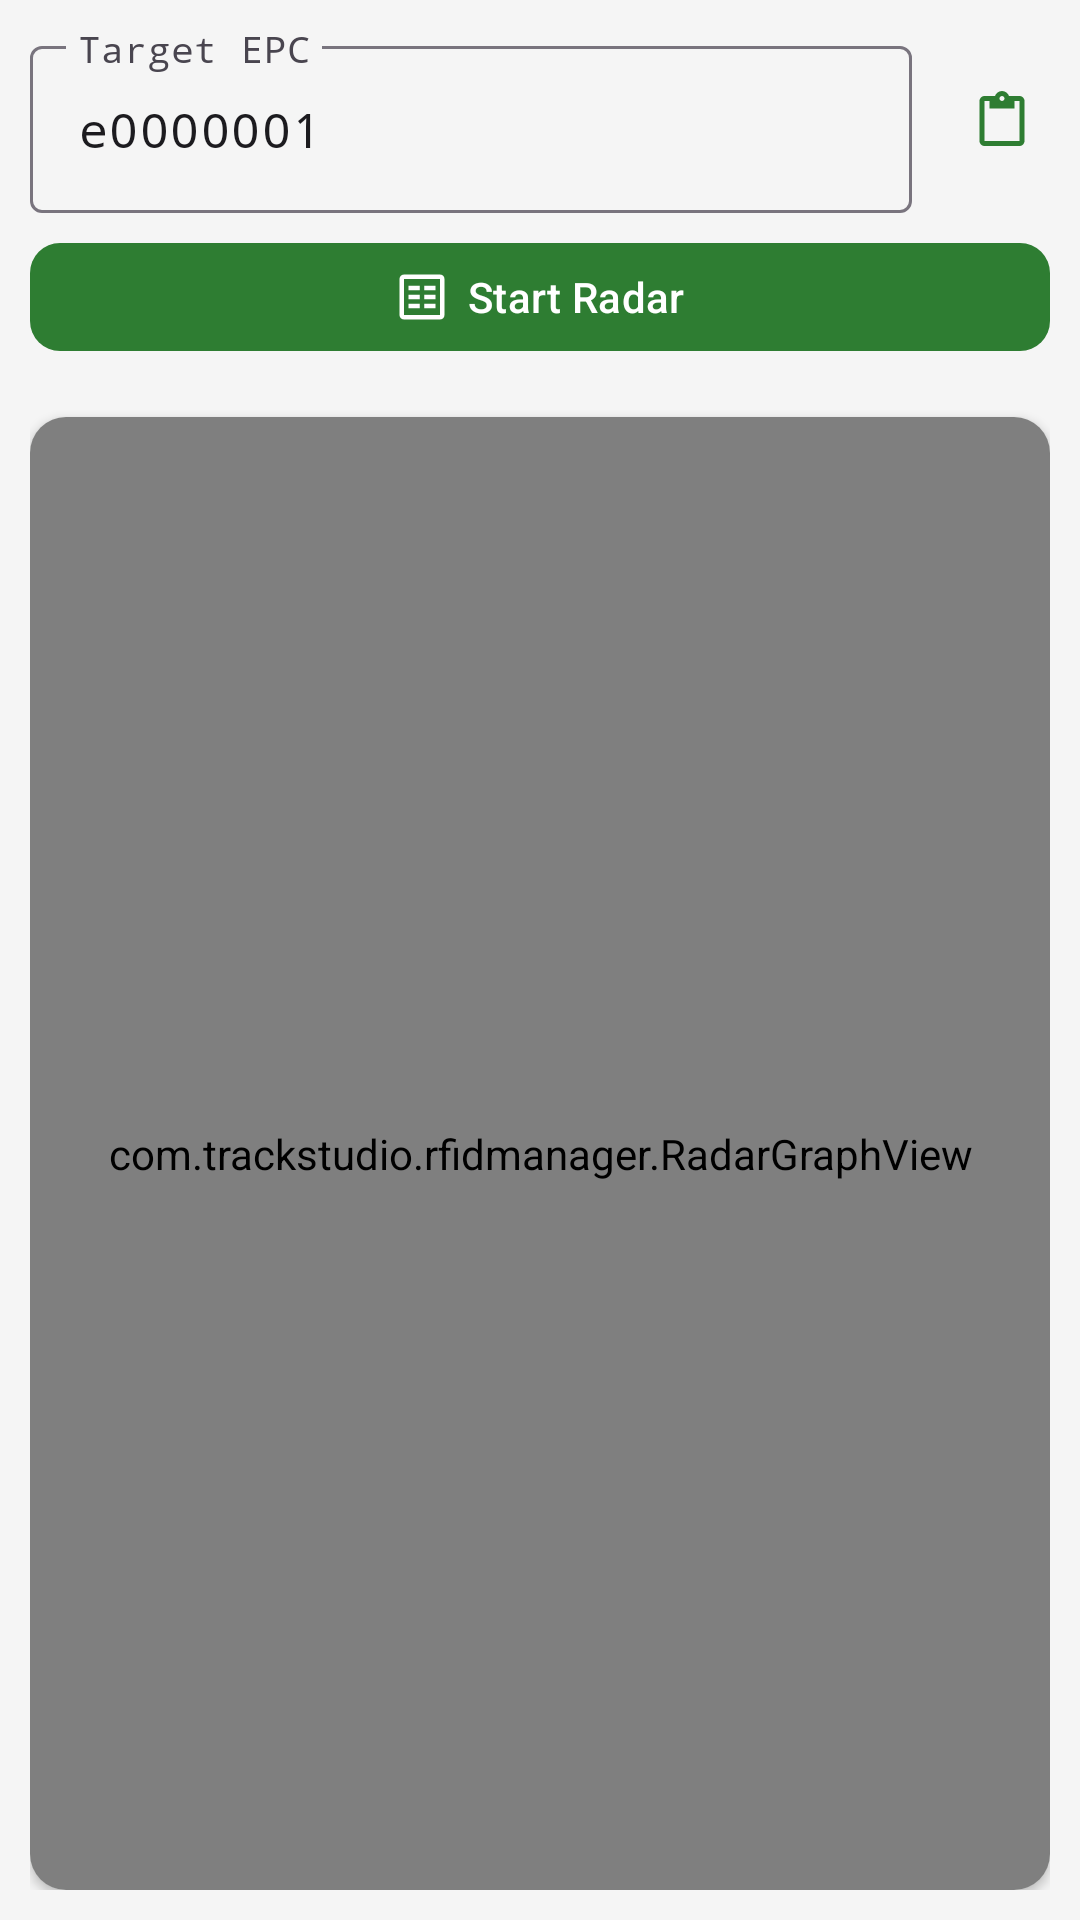

Here is an Android app screen rendered from its layout file. Give the layout XML and the strings, colors and styles it references.
<!-- AndroidManifest.xml: application theme Theme.RFIDManager -->
<!-- res/layout/fragment_radar.xml -->
<?xml version="1.0" encoding="utf-8"?>
<LinearLayout xmlns:android="http://schemas.android.com/apk/res/android"
    xmlns:app="http://schemas.android.com/apk/res-auto"
    android:layout_width="match_parent"
    android:layout_height="match_parent"
    android:orientation="vertical"
    android:padding="10dp">

    <LinearLayout
        android:layout_width="match_parent"
        android:layout_height="wrap_content"
        android:orientation="horizontal"
        android:gravity="center_vertical"
        android:layout_marginBottom="6dp">

        <com.google.android.material.textfield.TextInputLayout
            android:id="@+id/tilTargetEpc"
            android:layout_width="0dp"
            android:layout_height="wrap_content"
            android:layout_weight="1"
            android:hint="@string/radar_target_epc"
            style="@style/Widget.Material3.TextInputLayout.OutlinedBox"
            android:layout_marginEnd="6dp">

            <com.google.android.material.textfield.TextInputEditText
                android:id="@+id/editTargetEpc"
                android:layout_width="match_parent"
                android:layout_height="wrap_content"
                android:inputType="textVisiblePassword|textNoSuggestions"
                android:text="@string/example_code"
                android:textSize="16sp"
                android:fontFamily="monospace" />
        </com.google.android.material.textfield.TextInputLayout>

        <com.google.android.material.button.MaterialButton
            android:id="@+id/btnPaste"
            style="@style/Widget.Material3.Button.IconButton"
            android:layout_width="40dp"
            android:layout_height="40dp"
            app:icon="@drawable/ic_paste"
            app:iconTint="@color/md_theme_primary"
            android:contentDescription="@string/radar_paste_description" />
    </LinearLayout>

    <LinearLayout
        android:layout_width="match_parent"
        android:layout_height="wrap_content"
        android:orientation="horizontal"
        android:gravity="center_vertical"
        android:layout_marginBottom="10dp">

        <com.google.android.material.button.MaterialButton
            android:id="@+id/btnToggleRadar"
            android:layout_width="match_parent"
            android:layout_height="44dp"
            android:text="@string/radar_start"
            android:textSize="14sp"
            android:textAllCaps="false"
            app:icon="@drawable/ic_rfid"
            app:iconGravity="textStart"
            app:iconPadding="6dp"
            app:cornerRadius="10dp"
            style="@style/Widget.Material3.Button" />
    </LinearLayout>



    <com.google.android.material.card.MaterialCardView
        android:layout_width="match_parent"
        android:layout_height="0dp"
        android:layout_weight="1"
        app:cardCornerRadius="12dp"
        app:cardElevation="2dp"
        android:layout_marginTop="8dp"
        app:strokeWidth="0dp">

        <FrameLayout
            android:layout_width="match_parent"
            android:layout_height="match_parent">

            <com.trackstudio.rfidmanager.RadarGraphView
                android:id="@+id/radarGraph"
                android:layout_width="match_parent"
                android:layout_height="match_parent"
                android:padding="8dp" />

            <TextView
                android:id="@+id/tvOverlayScore"
                android:layout_width="wrap_content"
                android:layout_height="wrap_content"
                android:layout_gravity="top|end"
                android:layout_marginTop="24dp"
                android:layout_marginEnd="90dp"
                android:text="-90.0 dBm"
                android:textSize="36sp"
                android:textColor="@color/md_theme_primary"
                android:textStyle="bold"
                android:visibility="gone" />
        </FrameLayout>
    </com.google.android.material.card.MaterialCardView>

</LinearLayout>
<!-- resources referenced by this layout -->
<resources>
  <color name="md_theme_primary">#2E7D32</color>
  <!-- drawable ic_paste (drawable) -->
  <vector xmlns:android="http://schemas.android.com/apk/res/android"
      android:width="24dp"
      android:height="24dp"
      android:viewportWidth="24"
      android:viewportHeight="24"
      android:tint="?attr/colorControlNormal">
    <path
        android:fillColor="@android:color/white"
        android:pathData="M19,2h-4.18C14.4,0.84 13.3,0 12,0c-1.3,0 -2.4,0.84 -2.82,2L5,2c-1.1,0 -2,0.9 -2,2v16c0,1.1 0.9,2 2,2h14c1.1,0 2,-0.9 2,-2V4c0,-1.1 -0.9,-2 -2,-2zm-7,0c0.55,0 1,0.45 1,1s-0.45,1 -1,1 -1,-0.45 -1,-1 0.45,-1 1,-1zm7,18H5V4h2v3h10V4h2v16z"/>
  </vector>
  <!-- drawable ic_rfid (drawable) -->
  <?xml version="1.0" encoding="utf-8"?>
  <vector xmlns:android="http://schemas.android.com/apk/res/android"
      android:width="24dp"
      android:height="24dp"
      android:viewportWidth="24"
      android:viewportHeight="24">
      <path
          android:fillColor="#000000"
          android:pathData="M20,2H4C2.9,2 2,2.9 2,4v16c0,1.1 0.9,2 2,2h16c1.1,0 2,-0.9 2,-2V4C22,2.9 21.1,2 20,2zM20,20H4V4h16V20zM6,7h5v2H6V7zM6,11h5v2H6V11zM6,15h5v2H6V15zM13,7h5v2h-5V7zM13,11h5v2h-5V11zM13,15h5v2h-5V15z" />
  </vector>
  <string name="example_code">e0000001</string>
  <string name="radar_paste_description">Paste from clipboard</string>
  <string name="radar_start">Start Radar</string>
  <string name="radar_target_epc">Target EPC</string>
  <style name="Theme.RFIDManager" parent="Theme.Material3.Light.NoActionBar">
          <item name="colorPrimary">@color/md_theme_primary</item>
          <item name="colorOnPrimary">@color/md_theme_onPrimary</item>
          <item name="colorPrimaryContainer">@color/md_theme_primaryContainer</item>
          <item name="colorOnPrimaryContainer">@color/md_theme_onPrimaryContainer</item>
          <item name="colorSecondary">@color/md_theme_secondary</item>
          <item name="colorOnSecondary">@color/md_theme_onSecondary</item>
          <item name="colorSecondaryContainer">@color/md_theme_secondaryContainer</item>
          <item name="colorOnSecondaryContainer">@color/md_theme_onSecondaryContainer</item>
          <item name="colorError">@color/md_theme_error</item>
          <item name="colorOnError">@color/md_theme_onError</item>
          <item name="android:colorBackground">@color/md_theme_background</item>
          <item name="colorOnBackground">@color/md_theme_onBackground</item>
          <item name="colorSurface">@color/md_theme_surface</item>
          <item name="colorOnSurface">@color/md_theme_onSurface</item>
          <item name="colorSurfaceVariant">@color/md_theme_surfaceVariant</item>
          <item name="colorOnSurfaceVariant">@color/md_theme_onSurfaceVariant</item>
          <item name="android:statusBarColor">@color/status_bar</item>
      </style>
  <color name="md_theme_onPrimary">#FFFFFF</color>
  <color name="md_theme_primaryContainer">#C8E6C9</color>
  <color name="md_theme_onPrimaryContainer">#1B5E20</color>
  <color name="md_theme_secondary">#546E7A</color>
  <color name="md_theme_onSecondary">#FFFFFF</color>
  <color name="md_theme_secondaryContainer">#CFD8DC</color>
  <color name="md_theme_onSecondaryContainer">#263238</color>
  <color name="md_theme_error">#D32F2F</color>
  <color name="md_theme_onError">#FFFFFF</color>
  <color name="md_theme_background">#F5F5F5</color>
  <color name="md_theme_onBackground">#1C1B1F</color>
  <color name="md_theme_surface">#FFFFFF</color>
  <color name="md_theme_onSurface">#1C1B1F</color>
  <color name="md_theme_surfaceVariant">#E8F5E9</color>
  <color name="md_theme_onSurfaceVariant">#49454F</color>
  <color name="status_bar">#1B5E20</color>
</resources>
